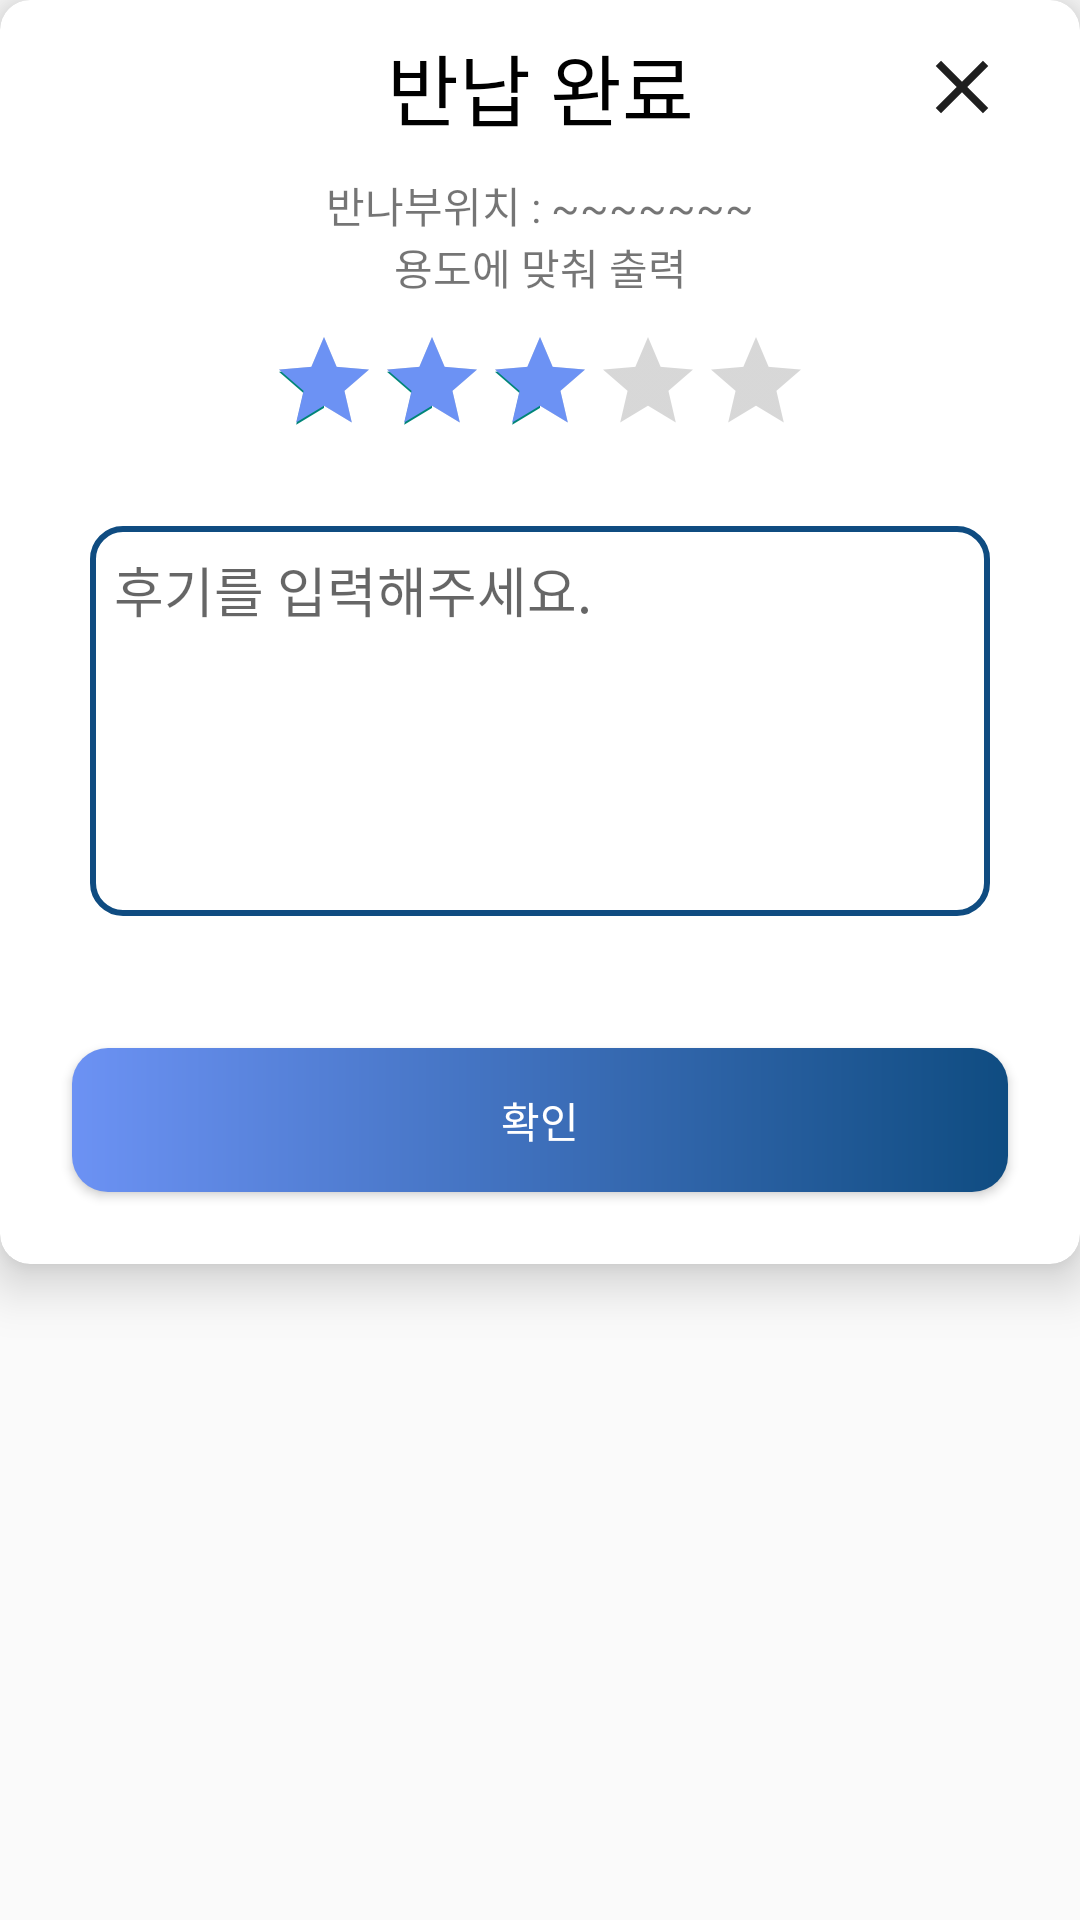

Write the Android layout XML for this screen, with the resource values it uses.
<!-- AndroidManifest.xml: application theme Theme.Talcar -->
<!-- res/layout/fragment_rating.xml -->
<?xml version="1.0" encoding="utf-8"?>
<LinearLayout xmlns:android="http://schemas.android.com/apk/res/android"
    xmlns:app="http://schemas.android.com/apk/res-auto"
    xmlns:tools="http://schemas.android.com/tools"
    android:layout_width="match_parent"
    android:layout_height="wrap_content"
    android:background="#00FFFFFF"
    android:orientation="vertical">

    <androidx.cardview.widget.CardView
        android:layout_width="match_parent"
        android:layout_height="wrap_content"
        android:elevation="10dp"
        android:fadingEdgeLength="10dp"
        app:cardCornerRadius="10dp"
        app:cardElevation="10dp"
        app:cardMaxElevation="10dp">

        <LinearLayout
            android:layout_width="match_parent"
            android:layout_height="match_parent"
            android:orientation="vertical">

            <androidx.constraintlayout.widget.ConstraintLayout
                android:layout_width="match_parent"
                android:layout_height="wrap_content">

                <TextView
                    android:id="@+id/reserveListTitle"
                    android:layout_width="wrap_content"
                    android:layout_height="wrap_content"
                    android:layout_gravity="center"
                    android:layout_margin="10dp"
                    android:gravity="center"
                    android:text="반납 완료"
                    android:textColor="#000000"
                    android:textSize="26sp"
                    app:layout_constraintBottom_toBottomOf="parent"
                    app:layout_constraintEnd_toEndOf="parent"
                    app:layout_constraintStart_toStartOf="parent"
                    app:layout_constraintTop_toTopOf="parent" />

                <ImageView
                    android:id="@+id/ratingCloseBtn"
                    android:layout_width="wrap_content"
                    android:layout_height="wrap_content"
                    app:layout_constraintBottom_toBottomOf="parent"
                    app:layout_constraintEnd_toEndOf="parent"
                    app:layout_constraintHorizontal_bias="0.926"
                    app:layout_constraintStart_toStartOf="parent"
                    app:layout_constraintTop_toTopOf="parent"
                    app:srcCompat="@drawable/ic_close" />
            </androidx.constraintlayout.widget.ConstraintLayout>

            <TextView
                android:id="@+id/ratingAddress"
                android:layout_width="match_parent"
                android:layout_height="wrap_content"
                android:gravity="center"
                android:text="반나부위치 : ~~~~~~~" />

            <TextView
                android:id="@+id/ratingText"
                android:layout_width="match_parent"
                android:layout_height="wrap_content"
                android:gravity="center"
                android:text="용도에 맞춰 출력" />

            <RatingBar
                android:id="@+id/ratingBar"
                style="@style/Widget.AppCompat.RatingBar.Indicator"
                android:layout_width="wrap_content"
                android:layout_height="wrap_content"
                android:layout_gravity="center"
                android:layout_margin="10dp"
                android:isIndicator="false"
                android:numStars="5"
                android:progressTint="#6c92f4"
                android:rating="3"
                android:stepSize="0.5" />

            <EditText
                android:id="@+id/ratingInput"
                android:layout_width="300dp"
                android:layout_height="130dp"
                android:layout_gravity="center"
                android:layout_margin="20dp"
                android:background="@drawable/ic_input"
                android:ems="10"
                android:gravity="start"
                android:hint="후기를 입력해주세요."
                android:inputType="textPersonName"
                android:padding="8dp" />

            <Button
                android:id="@+id/ratingCloseButton"
                android:layout_width="match_parent"
                android:layout_height="wrap_content"
                android:layout_margin="24dp"
                android:background="@drawable/bluebtn"
                android:text="확인"
                android:textColor="#FFFFFF" />

        </LinearLayout>

    </androidx.cardview.widget.CardView>

</LinearLayout>
<!-- resources referenced by this layout -->
<resources>
  <!-- drawable bluebtn (drawable) -->
  <?xml version="1.0" encoding="utf-8"?>
  <shape xmlns:android="http://schemas.android.com/apk/res/android"
      android:shape="rectangle">
      <gradient
          android:type="linear"
          android:startColor="#0f4c81"
          android:endColor="#6c92f4"
          android:angle="180" />
      <corners
          android:bottomLeftRadius="12dp"
          android:bottomRightRadius="12dp"
          android:topLeftRadius="12dp"
          android:topRightRadius="12dp" />
  </shape>
  <!-- drawable ic_close (drawable) -->
  <vector xmlns:android="http://schemas.android.com/apk/res/android"
      android:width="30dp"
      android:height="30dp"
      android:viewportWidth="30"
      android:viewportHeight="30">
    <path
        android:pathData="M23.75,8.0125L21.9875,6.25L15,13.2375L8.0125,6.25L6.25,8.0125L13.2375,15L6.25,21.9875L8.0125,23.75L15,16.7625L21.9875,23.75L23.75,21.9875L16.7625,15L23.75,8.0125Z"
        android:fillColor="#1F1F1F"/>
  </vector>
  <!-- drawable ic_input (drawable) -->
  <?xml version="1.0" encoding="utf-8"?>
  <shape xmlns:android="http://schemas.android.com/apk/res/android">
  
    <corners android:radius="10dp" />
  
    <stroke
        android:width="2dp"
        android:color="#0f4c81" />
  </shape>
  <style name="Theme.Talcar" parent="Theme.AppCompat.Light.NoActionBar">
          
          <item name="colorPrimary">#0f4c81</item>
          <item name="colorPrimaryVariant">#2F79B8</item>
          <item name="colorOnPrimary">@color/white</item>
          
          <item name="colorSecondary">@color/teal_200</item>
          <item name="colorSecondaryVariant">@color/teal_700</item>
          <item name="colorOnSecondary">@color/black</item>
          
          <item name="android:statusBarColor" tools:targetApi="l">?attr/colorPrimaryVariant</item>
          
          <item name="android:timePickerStyle">@style/MyTimePickerTheme</item>
          <item name="windowActionBar">false</item> <item name="windowNoTitle">true</item>
  
      </style>
  <style name="MyTimePickerTheme" parent="android:Widget.Material.Light.TimePicker">
          <item name="android:timePickerMode">spinner</item>
      </style>
  <!-- not gathered from this repository: default colours our renderer supplied (Android Studio template values) -->
  <color name="teal_200">#FF03DAC5</color>
  <color name="teal_700">#FF018786</color>
  <color name="black">#FF000000</color>
  <color name="white">#FFFFFFFF</color>
</resources>
